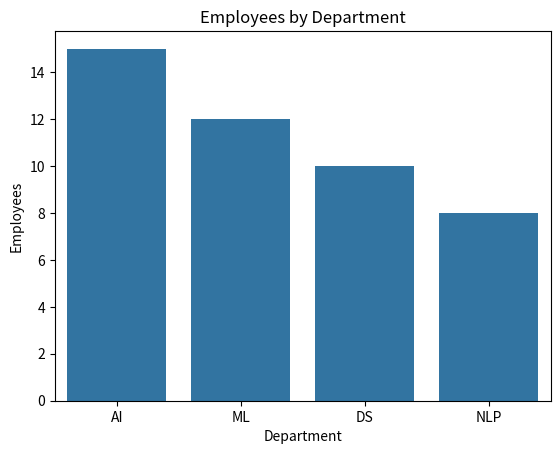

The matplotlib source for this figure:
# ---------------------------------------------------------
# Program: Seaborn Bar Plot
# Description:
# This program demonstrates a bar plot using Seaborn.
# ---------------------------------------------------------

import pandas as pd
import seaborn as sns
import matplotlib.pyplot as plt

data = pd.DataFrame({
    "Department": ["AI", "ML", "DS", "NLP"],
    "Employees": [15, 12, 10, 8]
})

sns.barplot(data=data, x="Department", y="Employees")
plt.title("Employees by Department")
plt.xlabel("Department")
plt.ylabel("Employees")
plt.show()
